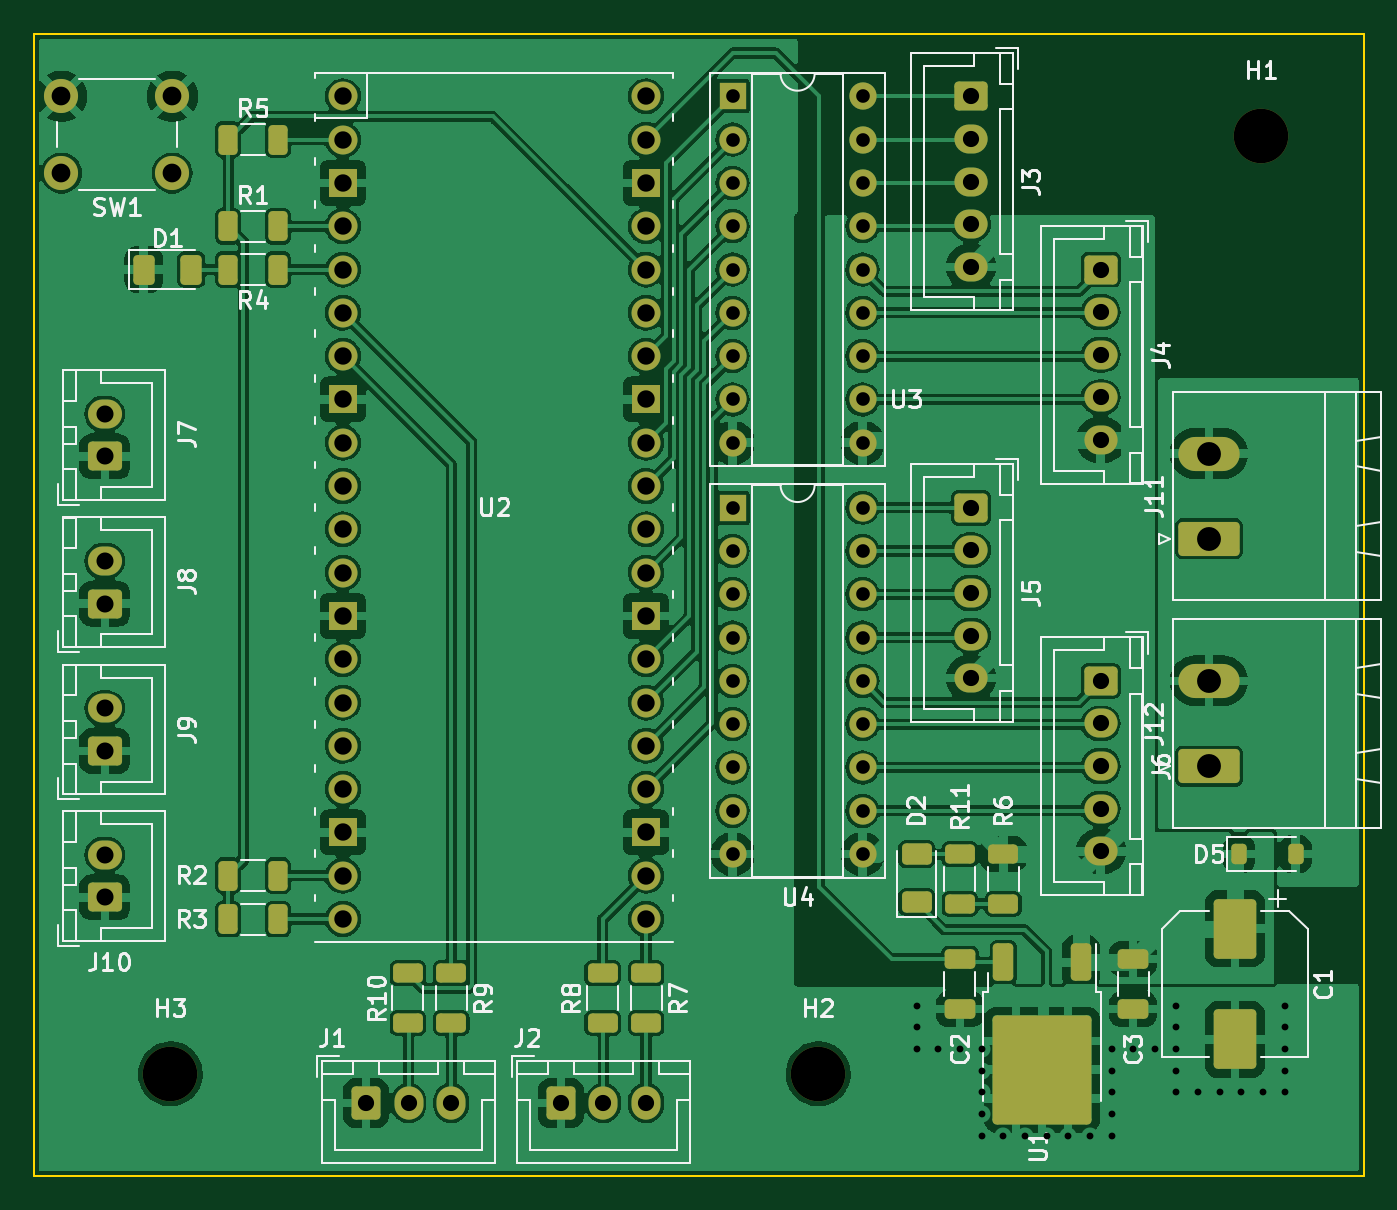
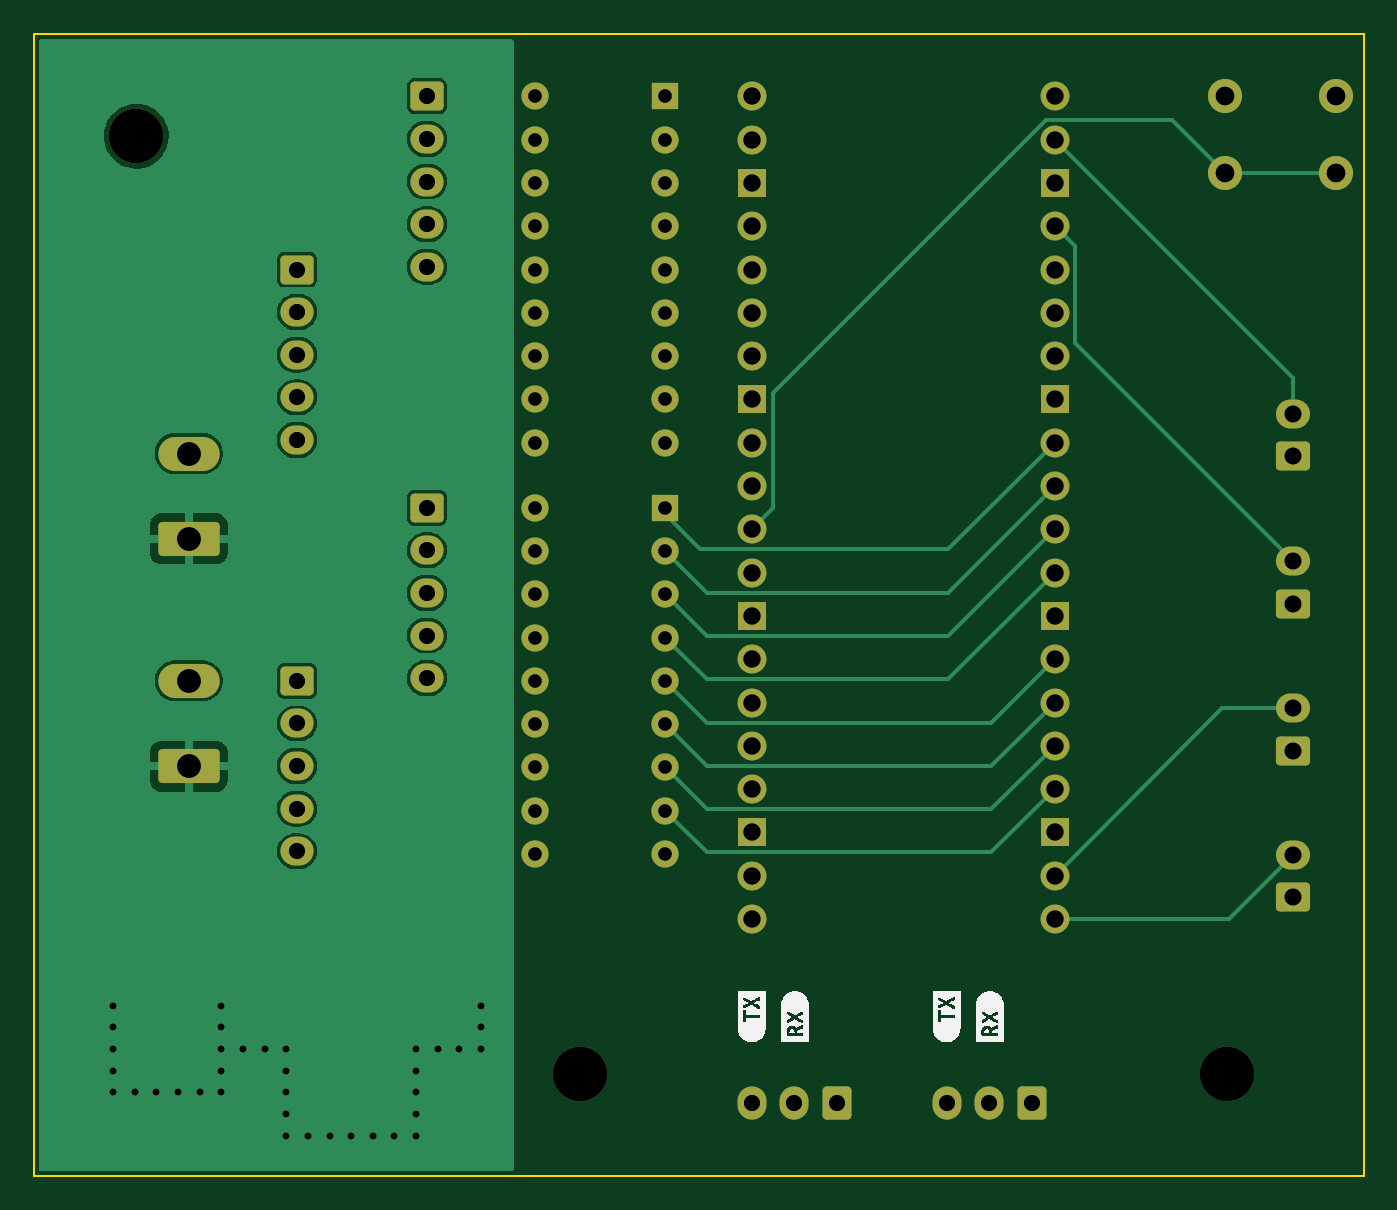
Circuit board: 11 layer files. Board 78.0 x 67.0 mm.
- bottom_copper: moduleDriver-B_Cu.gbl (44973 bytes)
- bottom_mask: moduleDriver-B_Mask.gbs (4938 bytes)
- paste: moduleDriver-B_Paste.gbp (455 bytes)
- bottom_silk: moduleDriver-B_Silkscreen.gbo (15038 bytes)
- outline: moduleDriver-Edge_Cuts.gm1 (685 bytes)
- top_copper: moduleDriver-F_Cu.gtl (245210 bytes)
- top_mask: moduleDriver-F_Mask.gts (7122 bytes)
- paste: moduleDriver-F_Paste.gtp (3257 bytes)
- top_silk: moduleDriver-F_Silkscreen.gto (66314 bytes)
- drill: moduleDriver-NPTH.drl (380 bytes)
- drill: moduleDriver-PTH.drl (3008 bytes)

=== bottom_copper: moduleDriver-B_Cu.gbl (44973 bytes, source omitted) ===
=== bottom_mask: moduleDriver-B_Mask.gbs ===
%TF.GenerationSoftware,KiCad,Pcbnew,7.0.5*%
%TF.CreationDate,2023-06-21T21:20:56+02:00*%
%TF.ProjectId,moduleDriver,6d6f6475-6c65-4447-9269-7665722e6b69,rev?*%
%TF.SameCoordinates,Original*%
%TF.FileFunction,Soldermask,Bot*%
%TF.FilePolarity,Negative*%
%FSLAX46Y46*%
G04 Gerber Fmt 4.6, Leading zero omitted, Abs format (unit mm)*
G04 Created by KiCad (PCBNEW 7.0.5) date 2023-06-21 21:20:56*
%MOMM*%
%LPD*%
G01*
G04 APERTURE LIST*
G04 Aperture macros list*
%AMRoundRect*
0 Rectangle with rounded corners*
0 $1 Rounding radius*
0 $2 $3 $4 $5 $6 $7 $8 $9 X,Y pos of 4 corners*
0 Add a 4 corners polygon primitive as box body*
4,1,4,$2,$3,$4,$5,$6,$7,$8,$9,$2,$3,0*
0 Add four circle primitives for the rounded corners*
1,1,$1+$1,$2,$3*
1,1,$1+$1,$4,$5*
1,1,$1+$1,$6,$7*
1,1,$1+$1,$8,$9*
0 Add four rect primitives between the rounded corners*
20,1,$1+$1,$2,$3,$4,$5,0*
20,1,$1+$1,$4,$5,$6,$7,0*
20,1,$1+$1,$6,$7,$8,$9,0*
20,1,$1+$1,$8,$9,$2,$3,0*%
G04 Aperture macros list end*
%ADD10O,1.700000X1.700000*%
%ADD11R,1.700000X1.700000*%
%ADD12O,3.600000X2.000000*%
%ADD13RoundRect,0.250000X1.550000X-0.750000X1.550000X0.750000X-1.550000X0.750000X-1.550000X-0.750000X0*%
%ADD14O,1.700000X1.950000*%
%ADD15RoundRect,0.250000X-0.600000X-0.725000X0.600000X-0.725000X0.600000X0.725000X-0.600000X0.725000X0*%
%ADD16O,1.950000X1.700000*%
%ADD17RoundRect,0.250000X-0.725000X0.600000X-0.725000X-0.600000X0.725000X-0.600000X0.725000X0.600000X0*%
%ADD18C,3.200000*%
%ADD19O,1.600000X1.600000*%
%ADD20R,1.600000X1.600000*%
%ADD21RoundRect,0.250000X0.750000X-0.600000X0.750000X0.600000X-0.750000X0.600000X-0.750000X-0.600000X0*%
%ADD22O,2.000000X1.700000*%
%ADD23C,2.000000*%
G04 APERTURE END LIST*
D10*
X71120000Y-73660000D03*
X71120000Y-76200000D03*
D11*
X71120000Y-78740000D03*
D10*
X71120000Y-81280000D03*
X71120000Y-83820000D03*
X71120000Y-86360000D03*
X71120000Y-88900000D03*
D11*
X71120000Y-91440000D03*
D10*
X71120000Y-93980000D03*
X71120000Y-96520000D03*
X71120000Y-99060000D03*
X71120000Y-101600000D03*
D11*
X71120000Y-104140000D03*
D10*
X71120000Y-106680000D03*
X71120000Y-109220000D03*
X71120000Y-111760000D03*
X71120000Y-114300000D03*
D11*
X71120000Y-116840000D03*
D10*
X71120000Y-119380000D03*
X71120000Y-121920000D03*
X88900000Y-121920000D03*
X88900000Y-119380000D03*
D11*
X88900000Y-116840000D03*
D10*
X88900000Y-114300000D03*
X88900000Y-111760000D03*
X88900000Y-109220000D03*
X88900000Y-106680000D03*
D11*
X88900000Y-104140000D03*
D10*
X88900000Y-101600000D03*
X88900000Y-99060000D03*
X88900000Y-96520000D03*
X88900000Y-93980000D03*
D11*
X88900000Y-91440000D03*
D10*
X88900000Y-88900000D03*
X88900000Y-86360000D03*
X88900000Y-83820000D03*
X88900000Y-81280000D03*
D11*
X88900000Y-78740000D03*
D10*
X88900000Y-76200000D03*
X88900000Y-73660000D03*
D12*
X121920000Y-107950000D03*
D13*
X121920000Y-112950000D03*
D12*
X121920000Y-94615000D03*
D13*
X121920000Y-99615000D03*
D14*
X77470000Y-132715000D03*
X74970000Y-132715000D03*
D15*
X72470000Y-132715000D03*
D16*
X107950000Y-107790000D03*
X107950000Y-105290000D03*
X107950000Y-102790000D03*
X107950000Y-100290000D03*
D17*
X107950000Y-97790000D03*
D18*
X125000000Y-76000000D03*
D19*
X101600000Y-97790000D03*
X101600000Y-100330000D03*
X101600000Y-102870000D03*
X101600000Y-105410000D03*
X101600000Y-107950000D03*
X101600000Y-110490000D03*
X101600000Y-113030000D03*
X101600000Y-115570000D03*
X101600000Y-118110000D03*
X93980000Y-118110000D03*
X93980000Y-115570000D03*
X93980000Y-113030000D03*
X93980000Y-110490000D03*
X93980000Y-107950000D03*
X93980000Y-105410000D03*
X93980000Y-102870000D03*
X93980000Y-100330000D03*
D20*
X93980000Y-97790000D03*
D21*
X57150000Y-112054000D03*
D22*
X57150000Y-109554000D03*
D19*
X101600000Y-73660000D03*
X101600000Y-76200000D03*
X101600000Y-78740000D03*
X101600000Y-81280000D03*
X101600000Y-83820000D03*
X101600000Y-86360000D03*
X101600000Y-88900000D03*
X101600000Y-91440000D03*
X101600000Y-93980000D03*
X93980000Y-93980000D03*
X93980000Y-91440000D03*
X93980000Y-88900000D03*
X93980000Y-86360000D03*
X93980000Y-83820000D03*
X93980000Y-81280000D03*
X93980000Y-78740000D03*
X93980000Y-76200000D03*
D20*
X93980000Y-73660000D03*
D23*
X54610000Y-73660000D03*
X61110000Y-73660000D03*
X54610000Y-78160000D03*
X61110000Y-78160000D03*
D21*
X57150000Y-94782000D03*
D22*
X57150000Y-92282000D03*
D16*
X115570000Y-117950000D03*
X115570000Y-115450000D03*
X115570000Y-112950000D03*
X115570000Y-110450000D03*
D17*
X115570000Y-107950000D03*
D18*
X61000000Y-131000000D03*
D16*
X115570000Y-93820000D03*
X115570000Y-91320000D03*
X115570000Y-88820000D03*
X115570000Y-86320000D03*
D17*
X115570000Y-83820000D03*
D21*
X57150000Y-120650000D03*
D22*
X57150000Y-118150000D03*
D21*
X57150000Y-103418000D03*
D22*
X57150000Y-100918000D03*
D14*
X88900000Y-132715000D03*
X86400000Y-132715000D03*
D15*
X83900000Y-132715000D03*
D18*
X99000000Y-131000000D03*
D16*
X107950000Y-83660000D03*
X107950000Y-81160000D03*
X107950000Y-78660000D03*
X107950000Y-76160000D03*
D17*
X107950000Y-73660000D03*
M02*

=== paste: moduleDriver-B_Paste.gbp ===
%TF.GenerationSoftware,KiCad,Pcbnew,7.0.5*%
%TF.CreationDate,2023-06-21T21:20:56+02:00*%
%TF.ProjectId,moduleDriver,6d6f6475-6c65-4447-9269-7665722e6b69,rev?*%
%TF.SameCoordinates,Original*%
%TF.FileFunction,Paste,Bot*%
%TF.FilePolarity,Positive*%
%FSLAX46Y46*%
G04 Gerber Fmt 4.6, Leading zero omitted, Abs format (unit mm)*
G04 Created by KiCad (PCBNEW 7.0.5) date 2023-06-21 21:20:56*
%MOMM*%
%LPD*%
G01*
G04 APERTURE LIST*
G04 APERTURE END LIST*
M02*

=== bottom_silk: moduleDriver-B_Silkscreen.gbo (15038 bytes, source omitted) ===
=== outline: moduleDriver-Edge_Cuts.gm1 ===
%TF.GenerationSoftware,KiCad,Pcbnew,7.0.5*%
%TF.CreationDate,2023-06-21T21:20:56+02:00*%
%TF.ProjectId,moduleDriver,6d6f6475-6c65-4447-9269-7665722e6b69,rev?*%
%TF.SameCoordinates,Original*%
%TF.FileFunction,Profile,NP*%
%FSLAX46Y46*%
G04 Gerber Fmt 4.6, Leading zero omitted, Abs format (unit mm)*
G04 Created by KiCad (PCBNEW 7.0.5) date 2023-06-21 21:20:56*
%MOMM*%
%LPD*%
G01*
G04 APERTURE LIST*
%TA.AperFunction,Profile*%
%ADD10C,0.100000*%
%TD*%
G04 APERTURE END LIST*
D10*
X131000000Y-70000000D02*
X53000000Y-70000000D01*
X131000000Y-137000000D02*
X131000000Y-70000000D01*
X53000000Y-70000000D02*
X53000000Y-137000000D01*
X53000000Y-137000000D02*
X131000000Y-137000000D01*
M02*

=== top_copper: moduleDriver-F_Cu.gtl (245210 bytes, source omitted) ===
=== top_mask: moduleDriver-F_Mask.gts (7122 bytes, source omitted) ===
=== paste: moduleDriver-F_Paste.gtp (3257 bytes, source withheld) ===
=== top_silk: moduleDriver-F_Silkscreen.gto (66314 bytes, source omitted) ===
=== drill: moduleDriver-NPTH.drl ===
M48
; DRILL file {KiCad 7.0.5} date Wed 21 Jun 2023 21:21:13 CEST
; FORMAT={-:-/ absolute / metric / decimal}
; #@! TF.CreationDate,2023-06-21T21:21:13+02:00
; #@! TF.GenerationSoftware,Kicad,Pcbnew,7.0.5
; #@! TF.FileFunction,NonPlated,1,2,NPTH
FMAT,2
METRIC
; #@! TA.AperFunction,NonPlated,NPTH,ComponentDrill
T1C3.200
%
G90
G05
T1
X61.0Y-131.0
X99.0Y-131.0
X125.0Y-76.0
T0
M30

=== drill: moduleDriver-PTH.drl ===
M48
; DRILL file {KiCad 7.0.5} date Wed 21 Jun 2023 21:21:13 CEST
; FORMAT={-:-/ absolute / metric / decimal}
; #@! TF.CreationDate,2023-06-21T21:21:13+02:00
; #@! TF.GenerationSoftware,Kicad,Pcbnew,7.0.5
; #@! TF.FileFunction,Plated,1,2,PTH
FMAT,2
METRIC
; #@! TA.AperFunction,Plated,PTH,ViaDrill
T1C0.400
; #@! TA.AperFunction,Plated,PTH,ComponentDrill
T2C0.800
; #@! TA.AperFunction,Plated,PTH,ComponentDrill
T3C0.950
; #@! TA.AperFunction,Plated,PTH,ComponentDrill
T4C1.000
; #@! TA.AperFunction,Plated,PTH,ComponentDrill
T5C1.020
; #@! TA.AperFunction,Plated,PTH,ComponentDrill
T6C1.100
; #@! TA.AperFunction,Plated,PTH,ComponentDrill
T7C1.400
%
G90
G05
T1
X104.775Y-127.0
X104.775Y-128.27
X104.775Y-129.54
X106.045Y-129.54
X107.315Y-129.54
X108.585Y-129.54
X108.585Y-130.81
X108.585Y-132.08
X108.585Y-133.35
X108.585Y-134.62
X109.855Y-134.62
X111.125Y-134.62
X112.395Y-134.62
X113.665Y-134.62
X114.935Y-134.62
X116.205Y-129.54
X116.205Y-130.81
X116.205Y-132.08
X116.205Y-133.35
X116.205Y-134.62
X117.475Y-129.54
X118.745Y-129.54
X120.015Y-127.0
X120.015Y-128.27
X120.015Y-129.54
X120.015Y-130.81
X120.015Y-132.08
X121.285Y-132.08
X122.555Y-132.08
X123.825Y-132.08
X125.095Y-132.08
X126.365Y-127.0
X126.365Y-128.27
X126.365Y-129.54
X126.365Y-130.81
X126.365Y-132.08
T2
X93.98Y-73.66
X93.98Y-76.2
X93.98Y-78.74
X93.98Y-81.28
X93.98Y-83.82
X93.98Y-86.36
X93.98Y-88.9
X93.98Y-91.44
X93.98Y-93.98
X93.98Y-97.79
X93.98Y-100.33
X93.98Y-102.87
X93.98Y-105.41
X93.98Y-107.95
X93.98Y-110.49
X93.98Y-113.03
X93.98Y-115.57
X93.98Y-118.11
X101.6Y-73.66
X101.6Y-76.2
X101.6Y-78.74
X101.6Y-81.28
X101.6Y-83.82
X101.6Y-86.36
X101.6Y-88.9
X101.6Y-91.44
X101.6Y-93.98
X101.6Y-97.79
X101.6Y-100.33
X101.6Y-102.87
X101.6Y-105.41
X101.6Y-107.95
X101.6Y-110.49
X101.6Y-113.03
X101.6Y-115.57
X101.6Y-118.11
T3
X72.47Y-132.715
X74.97Y-132.715
X77.47Y-132.715
X83.9Y-132.715
X86.4Y-132.715
X88.9Y-132.715
X107.95Y-73.66
X107.95Y-76.16
X107.95Y-78.66
X107.95Y-81.16
X107.95Y-83.66
X107.95Y-97.79
X107.95Y-100.29
X107.95Y-102.79
X107.95Y-105.29
X107.95Y-107.79
X115.57Y-83.82
X115.57Y-86.32
X115.57Y-88.82
X115.57Y-91.32
X115.57Y-93.82
X115.57Y-107.95
X115.57Y-110.45
X115.57Y-112.95
X115.57Y-115.45
X115.57Y-117.95
T4
X57.15Y-92.282
X57.15Y-94.782
X57.15Y-100.918
X57.15Y-103.418
X57.15Y-109.554
X57.15Y-112.054
X57.15Y-118.15
X57.15Y-120.65
T5
X71.12Y-73.66
X71.12Y-76.2
X71.12Y-78.74
X71.12Y-81.28
X71.12Y-83.82
X71.12Y-86.36
X71.12Y-88.9
X71.12Y-91.44
X71.12Y-93.98
X71.12Y-96.52
X71.12Y-99.06
X71.12Y-101.6
X71.12Y-104.14
X71.12Y-106.68
X71.12Y-109.22
X71.12Y-111.76
X71.12Y-114.3
X71.12Y-116.84
X71.12Y-119.38
X71.12Y-121.92
X88.9Y-73.66
X88.9Y-76.2
X88.9Y-78.74
X88.9Y-81.28
X88.9Y-83.82
X88.9Y-86.36
X88.9Y-88.9
X88.9Y-91.44
X88.9Y-93.98
X88.9Y-96.52
X88.9Y-99.06
X88.9Y-101.6
X88.9Y-104.14
X88.9Y-106.68
X88.9Y-109.22
X88.9Y-111.76
X88.9Y-114.3
X88.9Y-116.84
X88.9Y-119.38
X88.9Y-121.92
T6
X54.61Y-73.66
X54.61Y-78.16
X61.11Y-73.66
X61.11Y-78.16
T7
X121.92Y-94.615
X121.92Y-99.615
X121.92Y-107.95
X121.92Y-112.95
T0
M30

